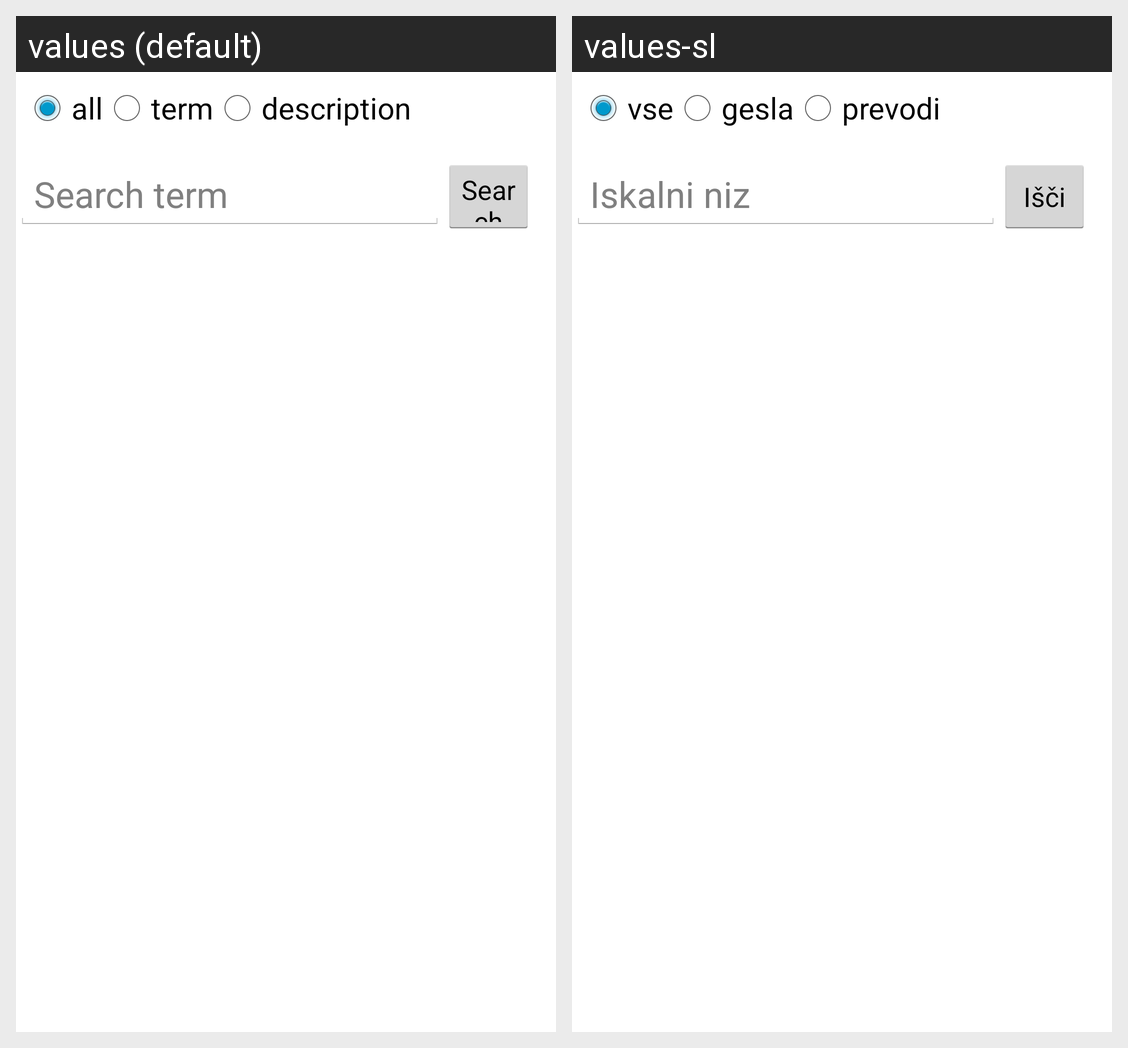

The Android screen above is rendered under two locales of the same app. Produce the string resources it draws, with the default and per-locale values.
Android screen res/layout/search.xml rendered under 2 locales, left to right: values (default), values-sl. Device: Nexus 5 (rendered at 1080×1920; each locale shown at half size, 540×960, under a caption strip naming it); theme AppBaseTheme.
Strings drawn on this screen, with the default value and each locale's value (text and hints the layout hard-codes, and strings that could not be matched under every locale, appear in the picture but are not listed):

RadioButtonAll
  values: all
  values-sl: vse

RadioButtonTerm
  values: term
  values-sl: gesla

RadioButtonDescription
  values: description
  values-sl: prevodi

InputHint
  values: Search term
  values-sl: Iskalni niz

ButtonSearch
  values: Search
  values-sl: Išči
